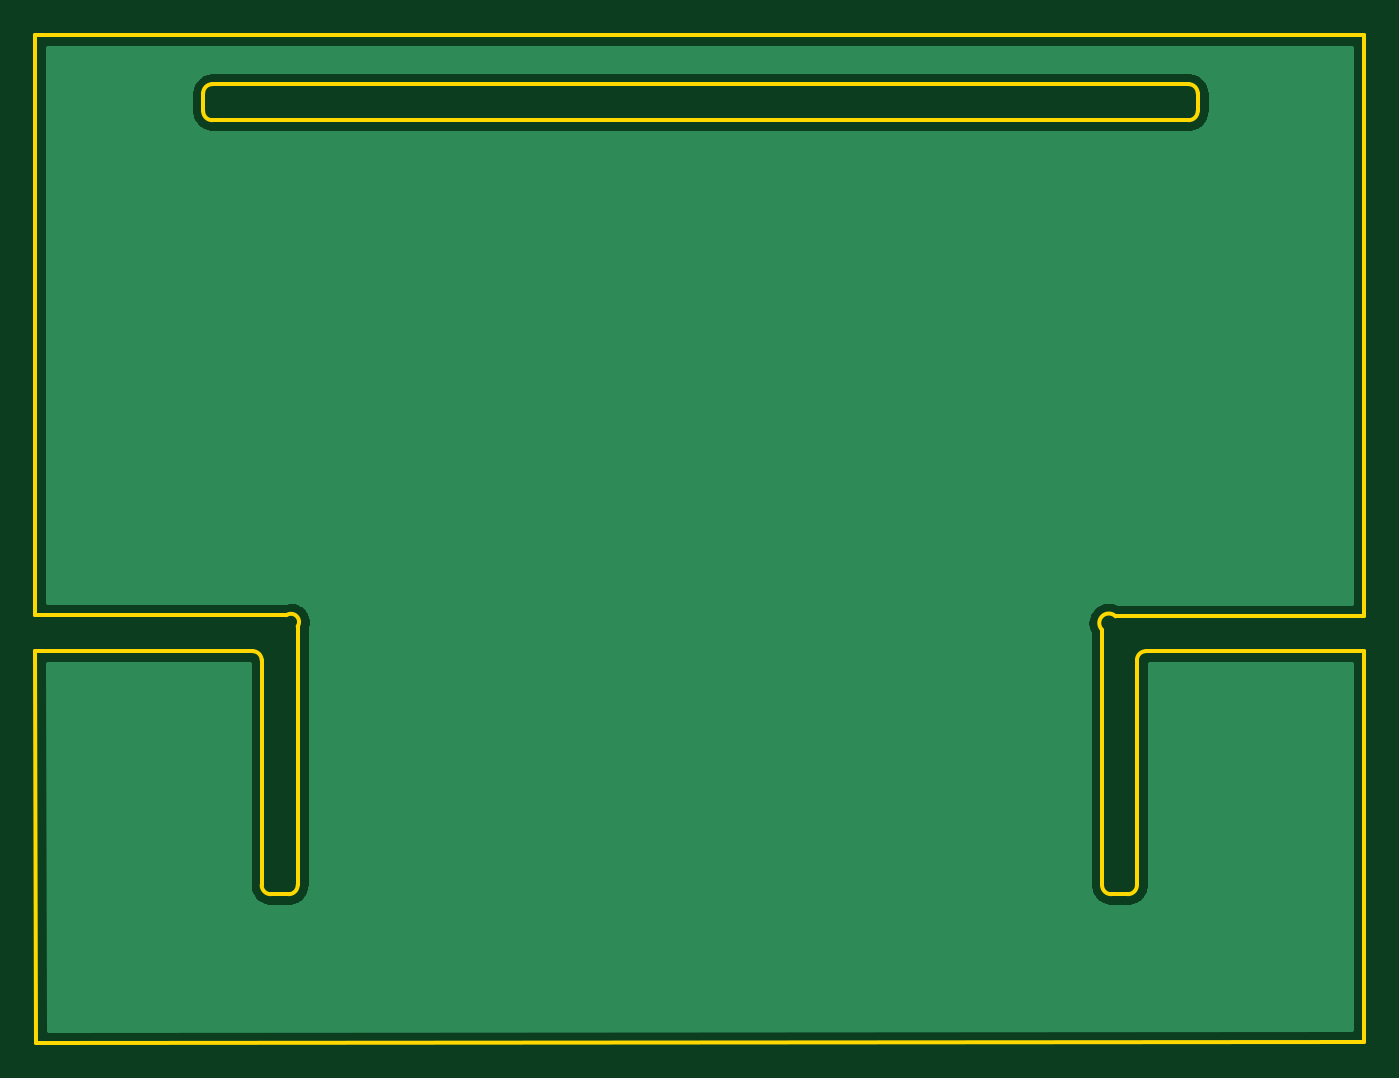
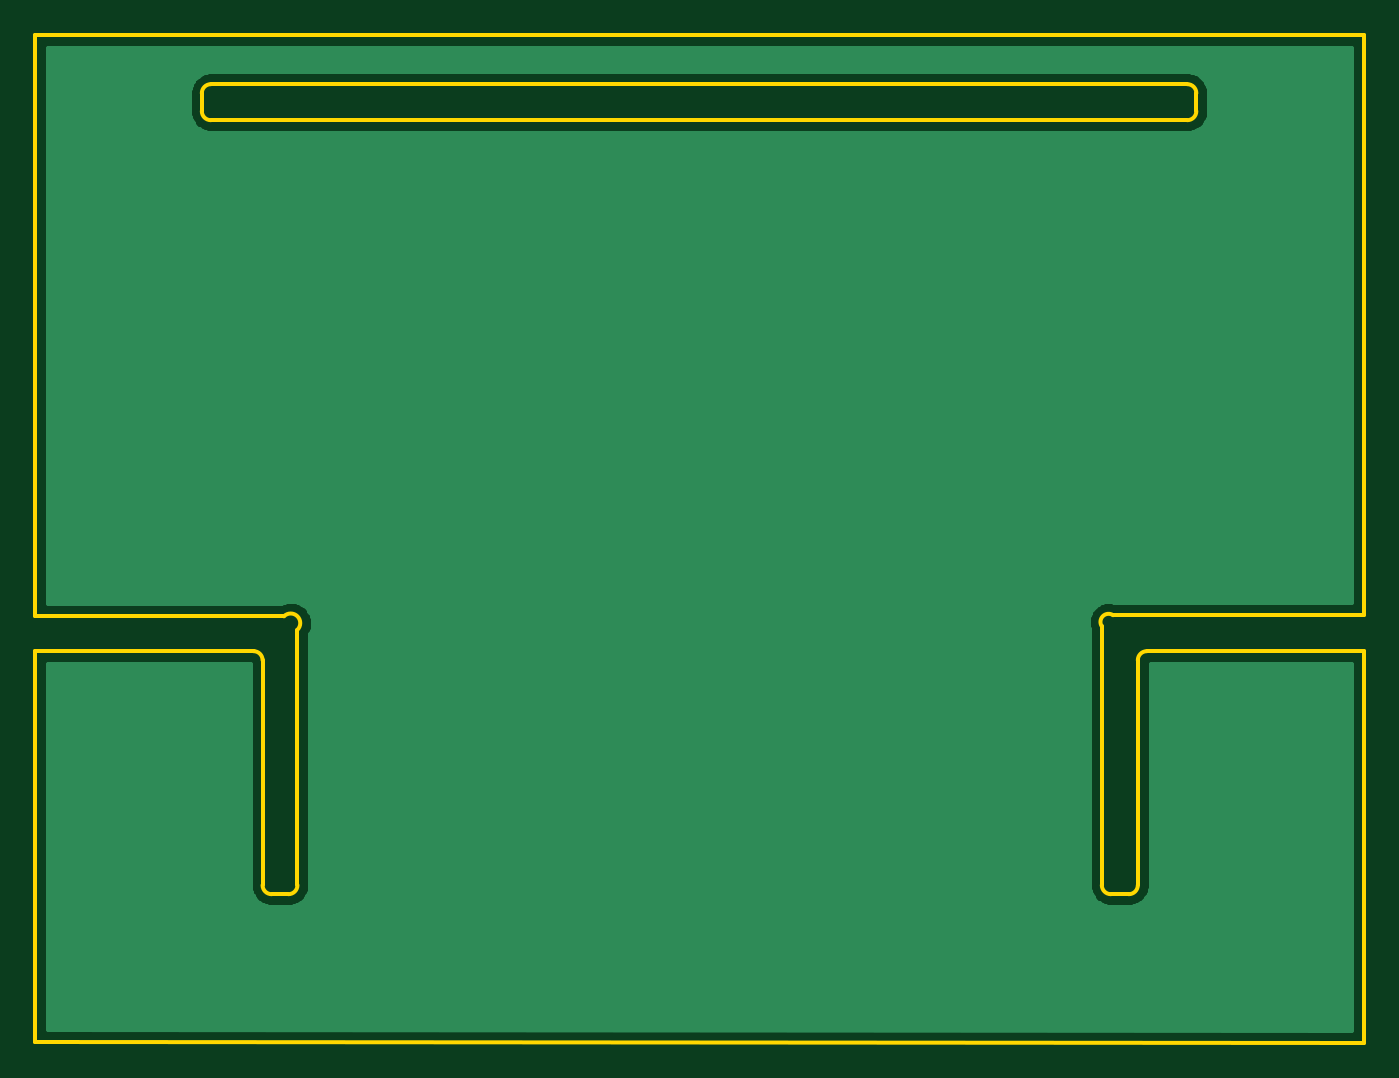
Circuit board: 11 layer files. Board 75.0 x 56.9 mm.
- bottom_copper: FirePlaceBase-B_Cu.gbr (22768 bytes)
- bottom_mask: FirePlaceBase-B_Mask.gbr (469 bytes)
- paste: FirePlaceBase-B_Paste.gbr (464 bytes)
- bottom_silk: FirePlaceBase-B_SilkS.gbr (465 bytes)
- outline: FirePlaceBase-Edge_Cuts.gbr (2562 bytes)
- top_copper: FirePlaceBase-F_Cu.gbr (22768 bytes)
- top_mask: FirePlaceBase-F_Mask.gbr (469 bytes)
- paste: FirePlaceBase-F_Paste.gbr (464 bytes)
- top_silk: FirePlaceBase-F_SilkS.gbr (465 bytes)
- drill: FirePlaceBase-NPTH.drl (269 bytes)
- drill: FirePlaceBase-PTH.drl (265 bytes)

=== bottom_copper: FirePlaceBase-B_Cu.gbr (22768 bytes, source omitted) ===
=== bottom_mask: FirePlaceBase-B_Mask.gbr ===
%TF.GenerationSoftware,KiCad,Pcbnew,(5.1.8)-1*%
%TF.CreationDate,2021-12-10T09:08:58+01:00*%
%TF.ProjectId,FirePlaceBase,46697265-506c-4616-9365-426173652e6b,rev?*%
%TF.SameCoordinates,Original*%
%TF.FileFunction,Soldermask,Bot*%
%TF.FilePolarity,Negative*%
%FSLAX46Y46*%
G04 Gerber Fmt 4.6, Leading zero omitted, Abs format (unit mm)*
G04 Created by KiCad (PCBNEW (5.1.8)-1) date 2021-12-10 09:08:58*
%MOMM*%
%LPD*%
G01*
G04 APERTURE LIST*
G04 APERTURE END LIST*
M02*

=== paste: FirePlaceBase-B_Paste.gbr ===
%TF.GenerationSoftware,KiCad,Pcbnew,(5.1.8)-1*%
%TF.CreationDate,2021-12-10T09:08:58+01:00*%
%TF.ProjectId,FirePlaceBase,46697265-506c-4616-9365-426173652e6b,rev?*%
%TF.SameCoordinates,Original*%
%TF.FileFunction,Paste,Bot*%
%TF.FilePolarity,Positive*%
%FSLAX46Y46*%
G04 Gerber Fmt 4.6, Leading zero omitted, Abs format (unit mm)*
G04 Created by KiCad (PCBNEW (5.1.8)-1) date 2021-12-10 09:08:58*
%MOMM*%
%LPD*%
G01*
G04 APERTURE LIST*
G04 APERTURE END LIST*
M02*

=== bottom_silk: FirePlaceBase-B_SilkS.gbr ===
%TF.GenerationSoftware,KiCad,Pcbnew,(5.1.8)-1*%
%TF.CreationDate,2021-12-10T09:08:58+01:00*%
%TF.ProjectId,FirePlaceBase,46697265-506c-4616-9365-426173652e6b,rev?*%
%TF.SameCoordinates,Original*%
%TF.FileFunction,Legend,Bot*%
%TF.FilePolarity,Positive*%
%FSLAX46Y46*%
G04 Gerber Fmt 4.6, Leading zero omitted, Abs format (unit mm)*
G04 Created by KiCad (PCBNEW (5.1.8)-1) date 2021-12-10 09:08:58*
%MOMM*%
%LPD*%
G01*
G04 APERTURE LIST*
G04 APERTURE END LIST*
M02*

=== outline: FirePlaceBase-Edge_Cuts.gbr ===
%TF.GenerationSoftware,KiCad,Pcbnew,(5.1.8)-1*%
%TF.CreationDate,2021-12-10T09:08:58+01:00*%
%TF.ProjectId,FirePlaceBase,46697265-506c-4616-9365-426173652e6b,rev?*%
%TF.SameCoordinates,Original*%
%TF.FileFunction,Profile,NP*%
%FSLAX46Y46*%
G04 Gerber Fmt 4.6, Leading zero omitted, Abs format (unit mm)*
G04 Created by KiCad (PCBNEW (5.1.8)-1) date 2021-12-10 09:08:58*
%MOMM*%
%LPD*%
G01*
G04 APERTURE LIST*
%TA.AperFunction,Profile*%
%ADD10C,0.200000*%
%TD*%
G04 APERTURE END LIST*
D10*
X143573500Y-29400500D02*
G75*
G02*
X143065500Y-29908500I-508000J0D01*
G01*
X143065500Y-27876500D02*
G75*
G02*
X143573500Y-28384500I0J-508000D01*
G01*
X87947500Y-29908500D02*
G75*
G02*
X87439500Y-29400500I0J508000D01*
G01*
X87439500Y-28384500D02*
G75*
G02*
X87947500Y-27876500I508000J0D01*
G01*
X138176000Y-58674000D02*
G75*
G02*
X138938000Y-57912000I381000J381000D01*
G01*
X140144500Y-60388500D02*
G75*
G02*
X140652500Y-59880500I508000J0D01*
G01*
X140144500Y-73088500D02*
G75*
G02*
X139636500Y-73596500I-508000J0D01*
G01*
X138684000Y-73596500D02*
G75*
G02*
X138176000Y-73088500I0J508000D01*
G01*
X92138500Y-57848500D02*
G75*
G02*
X92773500Y-58483500I254000J-381000D01*
G01*
X92773500Y-73088500D02*
G75*
G02*
X92265500Y-73596500I-508000J0D01*
G01*
X91249500Y-73596500D02*
G75*
G02*
X90741500Y-73088500I0J508000D01*
G01*
X90233500Y-59880500D02*
G75*
G02*
X90741500Y-60388500I0J-508000D01*
G01*
X77971500Y-29702500D02*
X77971500Y-28102500D01*
X139636500Y-73596500D02*
X138684000Y-73596500D01*
X152971500Y-29702500D02*
X152971500Y-28102500D01*
X92773500Y-73088500D02*
X92773500Y-58483500D01*
X143065500Y-29908500D02*
X87947500Y-29908500D01*
X92138500Y-57848500D02*
X77971500Y-57848500D01*
X152971500Y-57912000D02*
X138938000Y-57912000D01*
X77978000Y-81978500D02*
X77971500Y-59880500D01*
X152971500Y-81915000D02*
X152971500Y-59880500D01*
X152971500Y-28102500D02*
X152971500Y-25102500D01*
X87947500Y-27876500D02*
X143065500Y-27876500D01*
X77978000Y-81978500D02*
X152971500Y-81915000D01*
X152971500Y-25102500D02*
X77971500Y-25102500D01*
X140144500Y-73088500D02*
X140144500Y-60388500D01*
X77971500Y-57848500D02*
X77971500Y-29702500D01*
X152971500Y-59880500D02*
X140652500Y-59880500D01*
X91249500Y-73596500D02*
X92265500Y-73596500D01*
X77971500Y-28102500D02*
X77971500Y-25102500D01*
X90233500Y-59880500D02*
X77971500Y-59880500D01*
X138176000Y-73088500D02*
X138176000Y-58674000D01*
X87439500Y-28384500D02*
X87439500Y-29400500D01*
X90741500Y-73088500D02*
X90741500Y-60388500D01*
X143573500Y-28384500D02*
X143573500Y-29400500D01*
X152971500Y-57912000D02*
X152971500Y-29702500D01*
M02*

=== top_copper: FirePlaceBase-F_Cu.gbr (22768 bytes, source omitted) ===
=== top_mask: FirePlaceBase-F_Mask.gbr ===
%TF.GenerationSoftware,KiCad,Pcbnew,(5.1.8)-1*%
%TF.CreationDate,2021-12-10T09:08:58+01:00*%
%TF.ProjectId,FirePlaceBase,46697265-506c-4616-9365-426173652e6b,rev?*%
%TF.SameCoordinates,Original*%
%TF.FileFunction,Soldermask,Top*%
%TF.FilePolarity,Negative*%
%FSLAX46Y46*%
G04 Gerber Fmt 4.6, Leading zero omitted, Abs format (unit mm)*
G04 Created by KiCad (PCBNEW (5.1.8)-1) date 2021-12-10 09:08:58*
%MOMM*%
%LPD*%
G01*
G04 APERTURE LIST*
G04 APERTURE END LIST*
M02*

=== paste: FirePlaceBase-F_Paste.gbr ===
%TF.GenerationSoftware,KiCad,Pcbnew,(5.1.8)-1*%
%TF.CreationDate,2021-12-10T09:08:58+01:00*%
%TF.ProjectId,FirePlaceBase,46697265-506c-4616-9365-426173652e6b,rev?*%
%TF.SameCoordinates,Original*%
%TF.FileFunction,Paste,Top*%
%TF.FilePolarity,Positive*%
%FSLAX46Y46*%
G04 Gerber Fmt 4.6, Leading zero omitted, Abs format (unit mm)*
G04 Created by KiCad (PCBNEW (5.1.8)-1) date 2021-12-10 09:08:58*
%MOMM*%
%LPD*%
G01*
G04 APERTURE LIST*
G04 APERTURE END LIST*
M02*

=== top_silk: FirePlaceBase-F_SilkS.gbr ===
%TF.GenerationSoftware,KiCad,Pcbnew,(5.1.8)-1*%
%TF.CreationDate,2021-12-10T09:08:58+01:00*%
%TF.ProjectId,FirePlaceBase,46697265-506c-4616-9365-426173652e6b,rev?*%
%TF.SameCoordinates,Original*%
%TF.FileFunction,Legend,Top*%
%TF.FilePolarity,Positive*%
%FSLAX46Y46*%
G04 Gerber Fmt 4.6, Leading zero omitted, Abs format (unit mm)*
G04 Created by KiCad (PCBNEW (5.1.8)-1) date 2021-12-10 09:08:58*
%MOMM*%
%LPD*%
G01*
G04 APERTURE LIST*
G04 APERTURE END LIST*
M02*

=== drill: FirePlaceBase-NPTH.drl ===
M48
; DRILL file {KiCad (5.1.8)-1} date 12/10/21 09:09:00
; FORMAT={-:-/ absolute / inch / decimal}
; #@! TF.CreationDate,2021-12-10T09:09:00+01:00
; #@! TF.GenerationSoftware,Kicad,Pcbnew,(5.1.8)-1
; #@! TF.FileFunction,NonPlated,1,2,NPTH
FMAT,2
INCH
%
G90
G05
T0
M30

=== drill: FirePlaceBase-PTH.drl ===
M48
; DRILL file {KiCad (5.1.8)-1} date 12/10/21 09:09:00
; FORMAT={-:-/ absolute / inch / decimal}
; #@! TF.CreationDate,2021-12-10T09:09:00+01:00
; #@! TF.GenerationSoftware,Kicad,Pcbnew,(5.1.8)-1
; #@! TF.FileFunction,Plated,1,2,PTH
FMAT,2
INCH
%
G90
G05
T0
M30

